Run: headless pygame with SDL's dummy video driver; simulated clock (each Clock.tick advances the game by its frame time, no real sleeping); random seed 0; keys injected as events and as key.get_pressed() state; no mouse input.
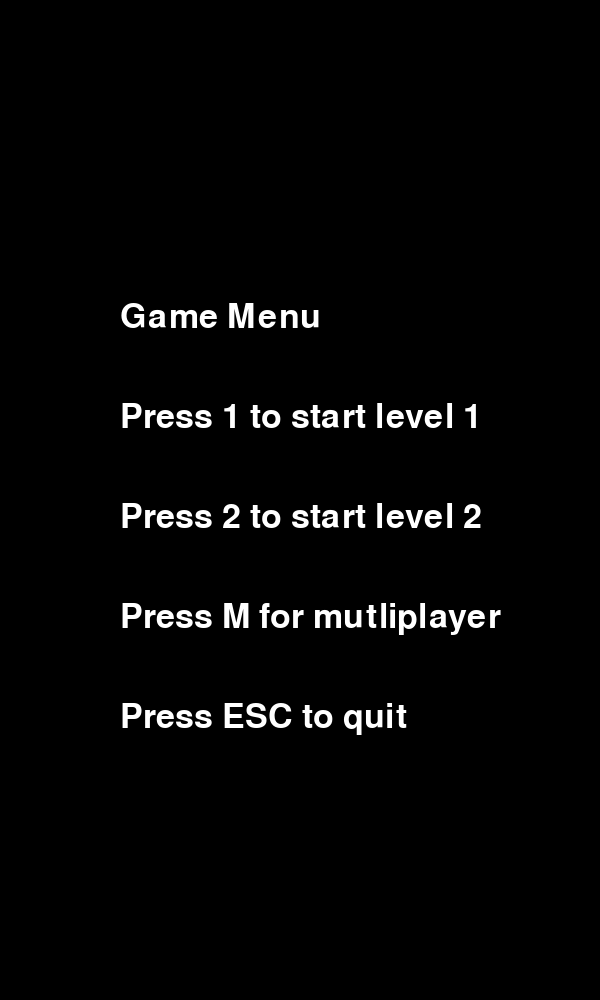
Frame 1 of 4 · flips 1–60 · no input
Frame 2 of 4 · flips 61–180 · tapped SPACE, RETURN · held RIGHT (→), D · screen unchanged from frame 1, image omitted
Frame 3 of 4 · flips 181–300 · held DOWN (↓), S · screen unchanged from frame 2, image omitted
Frame 4 of 4 · flips 301–420 · held LEFT (←), A, UP (↑), W · screen unchanged from frame 3, image omitted

The pygame program that drew these frames:

import pygame
import random
import time

# Initial parameters
SCREEN_WIDTH, SCREEN_HEIGHT = 600, 1000
pygame.font.init()
font = pygame.font.Font(None, 50)

# Colors
WHITE = (255, 255, 255)
BLACK = (0, 0, 0)
RED = (255, 0, 0)
ORANGE = (255, 165, 0)
BLUE = (0, 0, 255)
GREEN = (0, 255, 255)

# Possible game states
class GameState:
    MENU = "menu"
    PLAYING_LEVEL1 = "playing_level1"
    PLAYING_LEVEL2 = "playing_level2"
    MULTIPLAYER = "multiplayer"
    GAME_OVER = "game_over"

class Level2State:
    LEVEL_V = 1
    LEVEL_H = 2

    
# Player class
class Player(pygame.sprite.Sprite):
    def __init__(self):
        # Define initial parameters
        self.color = BLUE
        self.width = 50
        self.height = 100
        self.vel = 50

        # Call the parent class (Sprite) constructor
        pygame.sprite.Sprite.__init__(self)

        # Create a solid color block
        self.image = pygame.Surface([self.width, self.height])
        self.image.fill(self.color)

        # Fetch the color block
        self.rect = self.image.get_rect()

        # Set the initial position
        self.rect.x = SCREEN_WIDTH / 2
        self.rect.y = SCREEN_HEIGHT - self.height

    # Move the block depending on keyboard input
    def move(self):
        # Get keyboard input
        keys = pygame.key.get_pressed()

        # Move to the left if it's not on the leftmost side
        if keys[pygame.K_LEFT]:
            if self.rect.left > 0:
                self.rect.x -= self.vel

        # Move to the right if it's not on the rightmost side
        elif keys[pygame.K_RIGHT]:
            if self.rect.right < SCREEN_WIDTH:
                self.rect.x += self.vel

# Player class
class PlayerXY(pygame.sprite.Sprite):
    def __init__(self):
        # Define initial parameters
        self.color = BLUE
        self.width = 50
        self.height = 50
        self.vel = 50

        # Call the parent class (Sprite) constructor
        pygame.sprite.Sprite.__init__(self)

        # Create a solid color block
        self.image = pygame.Surface([self.width, self.height])
        self.image.fill(self.color)

        # Fetch the color block
        self.rect = self.image.get_rect()

        # Set the initial position
        self.rect.x = SCREEN_WIDTH / 2
        self.rect.y = SCREEN_HEIGHT - self.height

    # Move the block depending on keyboard input
    def move(self):
        # Get keyboard input
        keys = pygame.key.get_pressed()

        # Move to the left if it's not on the leftmost side
        if keys[pygame.K_LEFT]:
            if self.rect.left > 0:
                self.rect.x -= self.vel

        # Move to the right if it's not on the rightmost side
        elif keys[pygame.K_RIGHT]:
            if self.rect.right < SCREEN_WIDTH:
                self.rect.x += self.vel
        
        # Move to the top if it's not on the uppermost side
        elif keys[pygame.K_UP]:
            if self.rect.top > 0: 
                self.rect.y -= self.vel
        
        # Move to the bottom if it's not on the bottommost side        
        elif keys[pygame.K_DOWN]:
            if self.rect.bottom < SCREEN_HEIGHT:
                self.rect.y += self.vel

# Player class
class PlayerKeys(pygame.sprite.Sprite):
    def __init__(self):
        # Define initial parameters
        self.color = GREEN
        self.width = 50
        self.height = 50
        self.vel = 50

        # Call the parent class (Sprite) constructor
        pygame.sprite.Sprite.__init__(self)

        # Create a solid color block
        self.image = pygame.Surface([self.width, self.height])
        self.image.fill(self.color)

        # Fetch the color block
        self.rect = self.image.get_rect()

        # Set the initial position
        self.rect.x = SCREEN_WIDTH / 2
        self.rect.y = SCREEN_HEIGHT - self.height

    # Move the block depending on keyboard input
    def move(self):
        # Get keyboard input
        keys = pygame.key.get_pressed()

        # Move to the left if it's not on the leftmost side
        if keys[pygame.K_a]:
            if self.rect.left > 0:
                self.rect.x -= self.vel

        # Move to the right if it's not on the rightmost side
        elif keys[pygame.K_d]:
            if self.rect.right < SCREEN_WIDTH:
                self.rect.x += self.vel
        
        # Move to the top if it's not on the uppermost side
        elif keys[pygame.K_w]:
            if self.rect.top > 0: 
                self.rect.y -= self.vel
        
        # Move to the bottom if it's not on the bottommost side        
        elif keys[pygame.K_s]:
            if self.rect.bottom < SCREEN_HEIGHT:
                self.rect.y += self.vel

                
# Traffic class (vertical movement)
class Traffic(pygame.sprite.Sprite):
    def __init__(self, color, width, height, vel, increment):
        # Define initial parameters
        self.color = color
        self.width = width
        self.height = height
        self.vel = vel
        self.vel_increment = increment

        # Call the parent class (Sprite) constructor
        pygame.sprite.Sprite.__init__(self)

        # Create a solid color block
        self.image = pygame.Surface([self.width, self.height])
        self.image.fill(self.color)

        # Fetch the color block
        self.rect = self.image.get_rect()

        # Set the initial position
        self.rect.x = random.randint(self.width // 2, SCREEN_WIDTH - self.width // 2)
        self.rect.y = self.height

    # Move traffic along the screen
    def move(self):
        self.rect.y += self.vel
        # If traffic has moved to the bottom reset it to the top
        if self.rect.top >= SCREEN_HEIGHT:
            self.rect.y = 0
            self.rect.x = random.randint(self.width // 2, SCREEN_WIDTH - self.width // 2)
            # Speed up traffic
            self.vel += self.vel_increment

# TrafficX class (horizontal movement)
class TrafficX(pygame.sprite.Sprite):
    def __init__(self, color, width, height, vel, increment):
        # Define initial parameters
        self.color = color
        self.width = width
        self.height = height
        self.vel = vel
        self.vel_increment = increment

        # Call the parent class (Sprite) constructor
        pygame.sprite.Sprite.__init__(self)

        # Create a solid color block
        self.image = pygame.Surface([self.width, self.height])
        self.image.fill(self.color)

        # Fetch the color block
        self.rect = self.image.get_rect()

        # Set the initial position
        self.rect.x = SCREEN_WIDTH 
        self.rect.y = random.randint(self.height // 2, SCREEN_HEIGHT - self.height // 2)

    # Move traffic along the screen
    def move(self):
        self.rect.x -= self.vel #move to left
        # If traffic has moved to the left reset it to the right
        if self.rect.left <0: 
            self.rect.y = random.randint(self.height // 2, SCREEN_HEIGHT - self.height // 2)
            self.rect.x = SCREEN_WIDTH 
            # Speed up traffic
            self.vel += self.vel_increment                
                
# Traffic subtype car
class Car(Traffic):
    def __init__(self):
        # Define initial parameters
        self.color = RED
        self.width = 60
        self.height = 100
        self.vel = 20
        self.vel_increment = 2
        super(Car, self).__init__(self.color, self.width, self.height, self.vel, self.vel_increment)


# Traffic subtype truck
class Truck(Traffic):
    def __init__(self):
        # Define initial parameters
        self.color = ORANGE
        self.width = 100
        self.height = 150
        self.vel = 10
        self.vel_increment = 5
        super(Truck, self).__init__(self.color, self.width, self.height, self.vel, self.vel_increment)

# TrafficX subtype car
class CarX(TrafficX):
    def __init__(self):
        # Define initial parameters
        self.color = RED
        self.width = 100
        self.height = 60 
        self.vel = 20
        self.vel_increment = 2
        super(CarX, self).__init__(self.color, self.width, self.height, self.vel, self.vel_increment)

# TrafficX subtype truck
class TruckX(TrafficX):
    def __init__(self):
        # Define initial parameters
        self.color = ORANGE
        self.width = 150
        self.height = 110
        self.vel = 10
        self.vel_increment = 5
        super(TruckX, self).__init__(self.color, self.width, self.height, self.vel, self.vel_increment)


# Traffic subtype colored truck
class TruckColored(Traffic):
    def __init__(self, color):
        # Define initial parameters
        self.color = color
        self.width = 150
        self.height = 110
        self.vel = 10
        self.vel_increment = 5
        super(TruckColored, self).__init__(self.color, self.width, self.height, self.vel, self.vel_increment)

# Traffic subtype colored car
class CarColored(Traffic):
    def __init__(self, color):
        # Define initial parameters
        self.color = color
        self.width = 100
        self.height = 60 
        self.vel = 20
        self.vel_increment = 2
        super(CarColored, self).__init__(self.color, self.width, self.height, self.vel, self.vel_increment)


# Display 'game over'
def game_over(win):
    win.fill((255, 0, 0))
    text_surface = font.render("Game Over", True, WHITE)
    win.blit(text_surface, (SCREEN_WIDTH * 0.4, SCREEN_HEIGHT * 0.5))
    pygame.display.flip()

# Display instructions for multiplayer mode
def multiplayer_screen(win):
    win.fill((0, 0, 0))
    player_1 = font.render("Player1:", True, WHITE)
    player_1_color = font.render("Color - Blue", True, WHITE)
    player_1_keys = font.render("Keys - Arrow Keys", True, WHITE)
    player_1_traffic = font.render("Traffic - Red", True, WHITE)

    player_2 = font.render("Player2:", True, WHITE)
    player_2_color = font.render("Color - Green", True, WHITE)
    player_2_keys = font.render("Keys - WASD", True, WHITE)
    player_2_traffic = font.render("Traffic - Orange", True, WHITE)

    win.blit(player_1, (SCREEN_WIDTH * 0.2, SCREEN_HEIGHT * 0.1))
    win.blit(player_1_color, (SCREEN_WIDTH * 0.2, SCREEN_HEIGHT * 0.2))
    win.blit(player_1_keys, (SCREEN_WIDTH * 0.2, SCREEN_HEIGHT * 0.3))
    win.blit(player_1_traffic, (SCREEN_WIDTH * 0.2, SCREEN_HEIGHT * 0.4))

    win.blit(player_2, (SCREEN_WIDTH * 0.2, SCREEN_HEIGHT * 0.6))
    win.blit(player_2_color, (SCREEN_WIDTH * 0.2, SCREEN_HEIGHT * 0.7))
    win.blit(player_2_keys, (SCREEN_WIDTH * 0.2, SCREEN_HEIGHT * 0.8))
    win.blit(player_2_traffic, (SCREEN_WIDTH * 0.2, SCREEN_HEIGHT * 0.9))
    pygame.display.flip()

# Display menu with options to start or quit the game
def game_menu(win):
    win.fill((0, 0, 0))
    text_surface = font.render("Game Menu", True, WHITE)
    win.blit(text_surface, (SCREEN_WIDTH * 0.2, SCREEN_HEIGHT * 0.3))

    start_surface = font.render("Press 1 to start level 1", True, WHITE)
    win.blit(start_surface, (SCREEN_WIDTH * 0.2, SCREEN_HEIGHT * 0.4))

    start_surface = font.render("Press 2 to start level 2", True, WHITE)
    win.blit(start_surface, (SCREEN_WIDTH * 0.2, SCREEN_HEIGHT * 0.5))

    multiplayer_surface = font.render("Press M for mutliplayer", True, WHITE)
    win.blit(multiplayer_surface, (SCREEN_WIDTH * 0.2, SCREEN_HEIGHT * 0.6))
    
    quit_surface = font.render("Press ESC to quit", True, WHITE)
    win.blit(quit_surface, (SCREEN_WIDTH * 0.2, SCREEN_HEIGHT * 0.7))
    pygame.display.flip()


def init_game_level1():
     # Initialize player and traffic
    player1 = Player()
    traffic1 = Car()
    traffic2 = Truck()

    # Create sprite groups
    all_traffic = pygame.sprite.Group()
    all_traffic.add(traffic1)
    all_traffic.add(traffic2)

    all_sprites = pygame.sprite.Group()
    all_sprites.add(player1)
    all_sprites.add(traffic1)
    all_sprites.add(traffic2)

    return player1, all_traffic, all_sprites

def init_game_level2():
     # Initialize player and traffic
    player1 = PlayerXY()
    traffic1y = Car()
    traffic2y = Truck()
    traffic1x = CarX()
    traffic2x = TruckX()
    
    # Create sprite groups
    all_trafficY = pygame.sprite.Group()
    all_trafficY.add(traffic1y)
    all_trafficY.add(traffic2y)

    all_trafficX = pygame.sprite.Group()
    all_trafficX.add(traffic1x)
    all_trafficX.add(traffic2x)
    
    all_spritesY = pygame.sprite.Group()
    all_spritesY.add(player1)
    all_spritesY.add(traffic1y)
    all_spritesY.add(traffic2y)

    all_spritesX = pygame.sprite.Group()
    all_spritesX.add(player1)
    all_spritesX.add(traffic1x)
    all_spritesX.add(traffic2x)
    
    return player1, all_trafficY, all_trafficX, all_spritesY, all_spritesX

def init_game_multiplayer():
    # Initialize player and traffic
    player1 = PlayerXY()
    player2 = PlayerKeys()
    traffic_car1 = CarColored(RED)
    traffic_truck1 = TruckColored(RED)
    traffic_car2 = CarColored(ORANGE)
    traffic_truck2 = TruckColored(ORANGE)

    # Create sprite groups
    traffic1 = pygame.sprite.Group()
    traffic1.add(traffic_car1)
    traffic1.add(traffic_truck1)

    traffic2 = pygame.sprite.Group()
    traffic2.add(traffic_car2)
    traffic2.add(traffic_truck2)

    all_sprites = pygame.sprite.Group()
    all_sprites.add(player1)
    all_sprites.add(player2)
    all_sprites.add(traffic_car1)
    all_sprites.add(traffic_truck1)
    all_sprites.add(traffic_car2)
    all_sprites.add(traffic_truck2)

    return player1, player2, traffic1, traffic2, all_sprites    


# Run the game
def run():
    # Initialize pygame
    pygame.init()

    # Set display
    win = pygame.display.set_mode((SCREEN_WIDTH, SCREEN_HEIGHT))

    # Set clock
    clock = pygame.time.Clock()
    start_time = None
    
    FONT_LEVEL = pygame.font.SysFont("Sans", 20)
    
    TIME_LEVEL = 3000


    # Initialize Game state
    game_state = GameState.MENU
    level_state = 0
    count = 0

    # Run the game
    running = True
    while running:
        for event in pygame.event.get():
            if event.type == pygame.QUIT:
                running = False

        # Handle game state transitions
        if game_state == GameState.MENU:
            # display menu
            game_menu(win)
            # handle key input
            keys = pygame.key.get_pressed()
            
            if keys[pygame.K_1]: 
                game_state = GameState.PLAYING_LEVEL1
                #init game
                player1, all_traffic, all_sprites = init_game_level1()
            if keys[pygame.K_2]: 
                game_state = GameState.PLAYING_LEVEL2
                #init game
                player1, all_trafficY, all_trafficX, all_spritesY, all_spritesX = init_game_level2()      
            if keys[pygame.K_m]: 
                game_state = GameState.MULTIPLAYER
                multiplayer_screen(win)
                time.sleep(5)
                #init game
                player1, player2, traffic1, traffic2, all_sprites = init_game_multiplayer()    
            if keys[pygame.K_ESCAPE]:
                running = False
                
        elif game_state == GameState.PLAYING_LEVEL1:
            # Move all objects
            for sprite in all_sprites:
                sprite.move()

            # If player and traffic collide, display game over screen
            collision = pygame.sprite.spritecollideany(player1, all_traffic)
            if collision:
                # collision --> game over
                game_state = GameState.GAME_OVER

            else:
                # no collision --> draw all objects
                win.fill((0, 0, 0))
                all_sprites.draw(win)

        elif game_state == GameState.PLAYING_LEVEL2:
            
            if Level2State.LEVEL_V == (level_state % 3):
                # Move all objects
                for sprite in all_spritesY:
                    sprite.move()
    
                # If player and traffic collide, display game over screen
                collision = pygame.sprite.spritecollideany(player1, all_trafficY)
                if collision:
                    # collision --> game over
                    game_state = GameState.GAME_OVER
    
                else:
                    # no collision --> draw all objects
                    win.fill((0, 0, 0))
                    all_spritesY.draw(win)

                if start_time:
                    time_since_switch = pygame.time.get_ticks() - start_time
                    message = 'Round: {} Time: {} ms'.format(count,(time_since_switch))
                    win.blit(FONT_LEVEL.render(message, True, WHITE), (20, 20))
                    if time_since_switch > TIME_LEVEL:
                        count += 1
                        level_state += 1
                        start_time = pygame.time.get_ticks()
                        
            elif Level2State.LEVEL_H == (level_state % 3):
                # Move all objects
                for sprite in all_spritesX:
                    sprite.move()
    
                # If player and traffic collide, display game over screen
                collision = pygame.sprite.spritecollideany(player1, all_trafficX)
                if collision:
                    # collision --> game over
                    game_state = GameState.GAME_OVER
    
                else:
                    # no collision --> draw all objects
                    win.fill((0, 0, 0))
                    all_spritesX.draw(win)
                    
                if start_time:
                    time_since_switch = pygame.time.get_ticks() - start_time
                    message = 'Round: {} Time: {} ms'.format(count,(time_since_switch))
                    win.blit(FONT_LEVEL.render(message, True, WHITE), (20, 20))
                    if time_since_switch > TIME_LEVEL:
                        count += 1
                        level_state += 1
                        start_time = pygame.time.get_ticks()
                    
            else:
                level_state += 1
                start_time = pygame.time.get_ticks()
                
        elif game_state == GameState.MULTIPLAYER:
            # Move all objects
            for sprite in all_sprites:
                sprite.move()

            # If player and traffic collide, display game over screen
            collision1 = pygame.sprite.spritecollideany(player1, traffic1)
            collision2 = pygame.sprite.spritecollideany(player2, traffic2)
            if collision1 or collision2:
                # collision --> game over
                game_state = GameState.GAME_OVER

            else:
                # no collision --> draw all objects
                win.fill((0, 0, 0))
                all_sprites.draw(win)
                    
        elif game_state == GameState.GAME_OVER:
            # display game over screen
            game_over(win)
            time.sleep(2)
            game_state=GameState.MENU
            start_time = None
            level_state = 0
            count = 0

        pygame.display.flip()
        clock.tick(30)

    pygame.quit()


if __name__ == '__main__':
    run()
   
